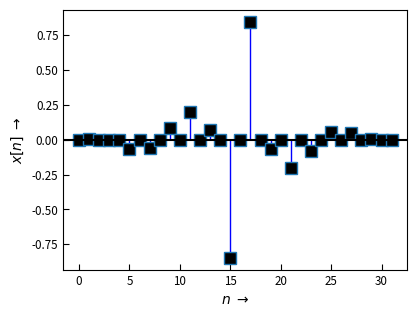
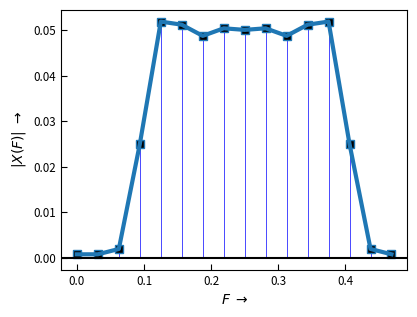

Write Python code to recreate these figures, in order.
# -*- coding: utf-8 -*-
"""
=== DFT_zero_padding.py ===================================================

 Plots zum Kapitel "DFT": Effekt von Zero-Padding auf die DFT

[redacted]
===========================================================================
"""
from __future__ import division, print_function, unicode_literals

import numpy as np
from numpy import (pi, log10, sqrt, exp, sin, cos, tan, angle, arange,
                    linspace, array, zeros, ones)
from numpy.fft import fft, ifft, fftshift, ifftshift, fftfreq
import scipy.signal as sig

import matplotlib as mpl
import matplotlib.pyplot as plt
from matplotlib.pyplot import (figure, plot, stem, grid, xlabel, ylabel,
    subplot, title, clf, xlim, ylim)

#mpl.rcParams['xtick.labelsize'] = 'small'
mpl.rc('xtick', labelsize='small', direction='in')#, major.size = 4)
mpl.rc('xtick.major', size = 4)
mpl.rc('ytick', labelsize='small', direction='in')
mpl.rc('ytick.major', size = 4)
mpl.rc('lines', markersize = 6)

mpl.rcParams['ytick.labelsize'] = 'small'

EXPORT =  False
#BASE_DIR = "/home/<user>/Daten/HM/dsvFPGA/Vorlesung/2016ss/nologo/img/"
BASE_DIR = "D:/Daten/HM/dsvFPGA/Vorlesung/2016ss/nologo/img/"
FILENAME = "DFT_zero_pad_" # "DFT" #
FMT = ".svg"

NFFT = 32
OSR = 20 # Oversampling ratio for analog curves
ZEROPAD = 0


# generate time arrays for one signal period
n = arange(NFFT) # discrete samples 0 ... NFFT
t = linspace(0,NFFT,num=NFFT*OSR) # "analog" time 0 ... NFFT in NFFT*OSR steps
#x = sig.gausspulse(n-NFFT/2, fc = 20/NFFT, bw = 0.2)# *np.cos(pi* n/(2*len(n)))#*np.exp(-n/(len(n)))
x = np.sinc((n - NFFT/2)/(NFFT/10))*sin(2*pi*n/4)*sig.windows.tukey(NFFT)
#x = zeros(NFFT)
xt = zeros(NFFT*OSR)
#x = ((n - 2) > 0) * exp(-(n-1)/4) * (-1)
#xt = exp(-((t -2)  > 0)*(t-3)/5)

x = np.concatenate((x,np.zeros(ZEROPAD)))
n = arange(NFFT + ZEROPAD)

fig1 = figure(figsize=(4,3), num = 1)
ax1 = fig1.add_subplot(111)
ml_1, sl_1, bl_1 = ax1.stem(n,x)
plt.setp(ml_1, 'markerfacecolor', 'k', 'markersize', 8, 'marker', 's')
plt.setp(sl_1, 'color','b', 'linewidth', 1)
plt.setp(bl_1, 'linewidth',0)

#ax1.plot(t, xt)
plt.axhline(y = 0, color='k')

ax1.set_xlabel(r'$n \; \rightarrow$')
ax1.set_ylabel(r'$x[n] \; \rightarrow$')
#ax1.set_xlim([-1, NFFT])
#ax1.set_ylim([-1, NFFT+1])

fig1.tight_layout(pad = 0.1)
if EXPORT:
    fig1.savefig(BASE_DIR + FILENAME + str(NFFT+ZEROPAD) + '_xn' + FMT)

X = fft(x)/NFFT
Xt = fft(xt)/NFFT
f = arange(0, NFFT, 1/OSR)

k = fftfreq(NFFT+ZEROPAD)

fig2 =figure(figsize=(4,3), num = 2)
ax_1 = fig2.add_subplot(111)

bbox_props = dict(boxstyle="Round, pad=0.3", fc="white", ec="k", lw=0.5)
A = 1.1

mlm, slm, blm = ax_1.stem(k[0:(NFFT+ZEROPAD)//2], np.abs(X[0:(NFFT+ZEROPAD)//2]))
plt.setp(mlm, 'markerfacecolor', 'k', 'markersize', 6, 'marker', 's')
plt.setp(slm, 'color','b', 'linewidth', 0.5)
plt.setp(blm, 'linewidth', 0, 'color', 'k') # turn off baseline
plot(k[0:(NFFT+ZEROPAD)//2], np.abs(X[0:(NFFT+ZEROPAD)//2]), lw = 3)
ax_1.set_xlabel(r'$F \; \rightarrow$')
ax_1.set_ylabel(r'$| X(F) |   \; \rightarrow$')
#ax_1.plot(f, np.abs(Xt))
plt.axhline(y = 0, color='k')
#ax_1.set_ylim([-0.1, A])
fig2.tight_layout(pad = 0.1)

if EXPORT:
 fig2.savefig(BASE_DIR + FILENAME + str(NFFT+ZEROPAD) + '_Xf' + FMT)

plt.show()